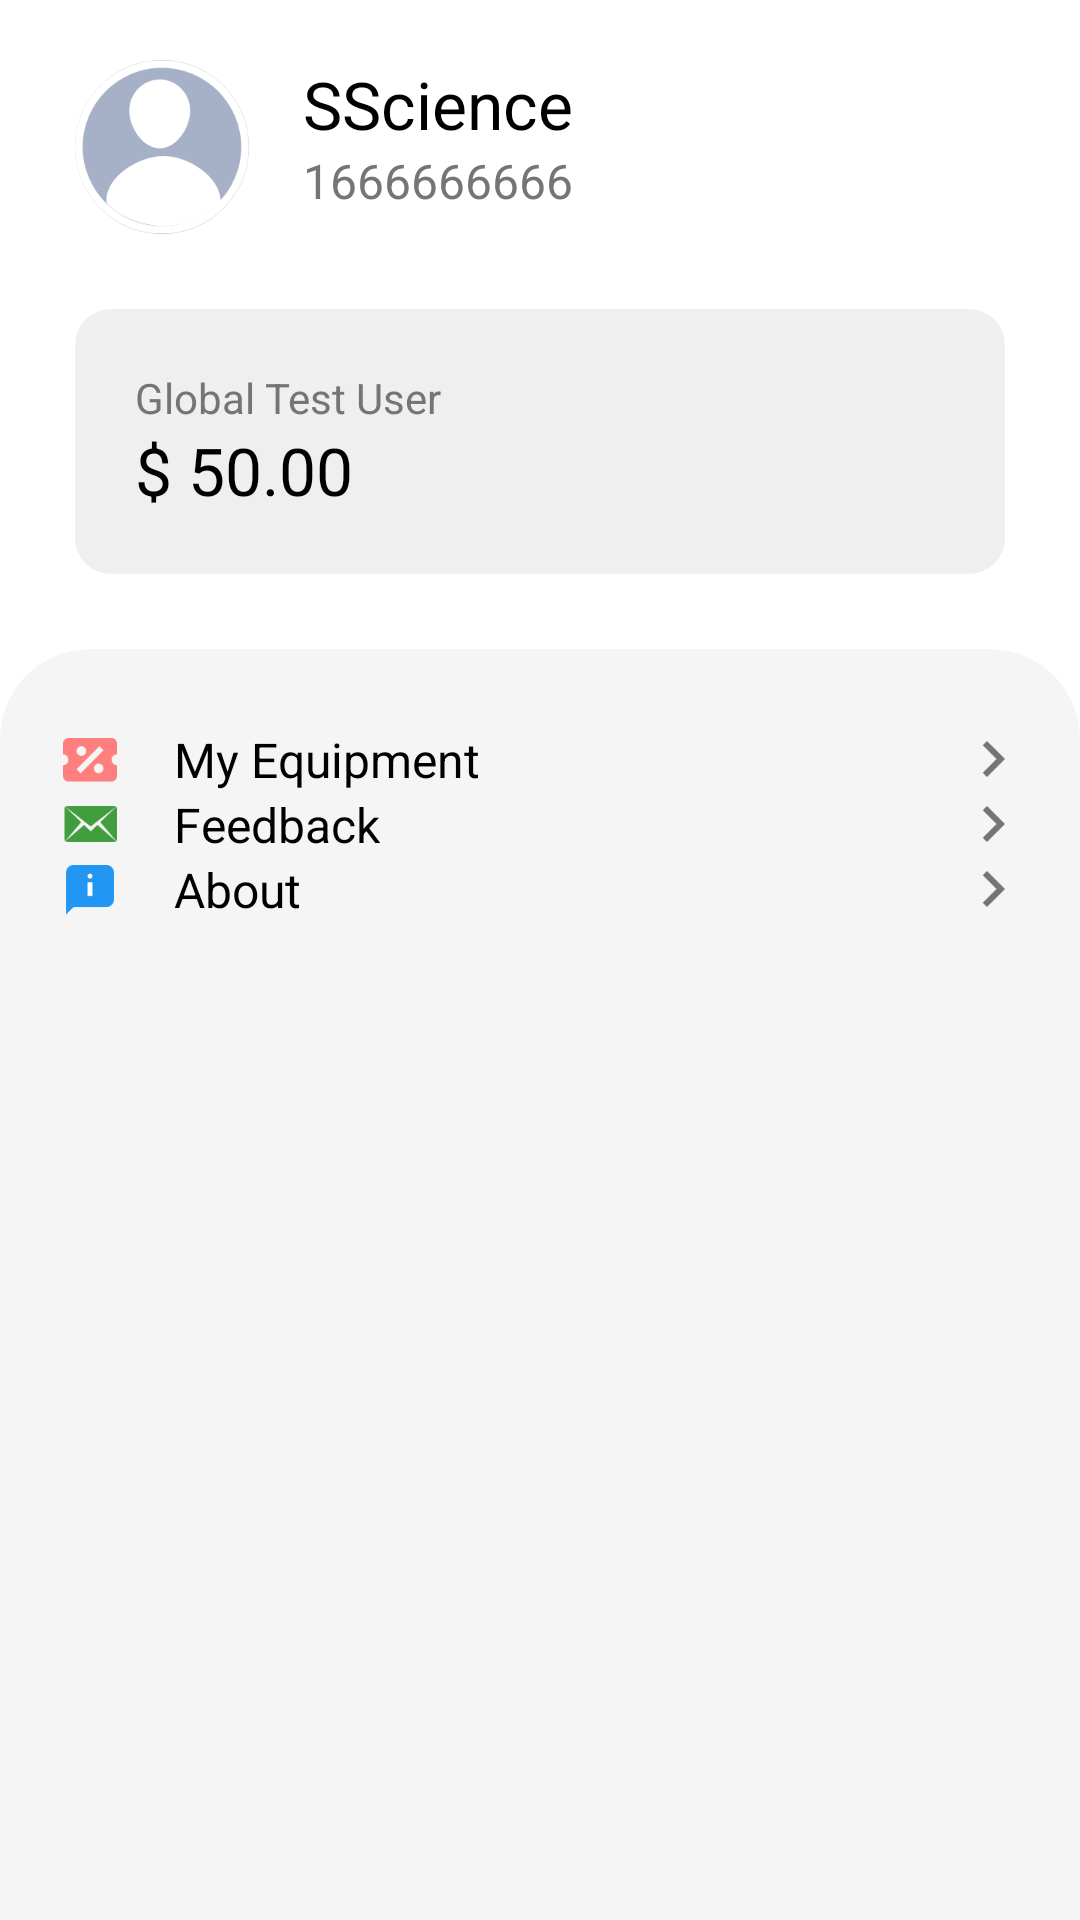

Produce the Android XML layout that renders to this screen, including the resource entries it uses.
<!-- AndroidManifest.xml: application theme AppTheme -->
<!-- res/layout/fragment_me.xml -->
<?xml version="1.0" encoding="utf-8"?>
<RelativeLayout xmlns:android="http://schemas.android.com/apk/res/android"
    xmlns:app="http://schemas.android.com/apk/res-auto"
    xmlns:tools="http://schemas.android.com/tools"
    android:layout_width="match_parent"
    android:layout_height="match_parent"
    android:background="@android:color/white">

    <RelativeLayout
        android:id="@+id/rl_name"
        android:layout_width="match_parent"
        android:layout_height="wrap_content"
        android:layout_marginStart="25dp"
        android:layout_marginTop="20dp"
        android:layout_marginEnd="25dp">

        <ImageView
            android:id="@+id/iv_head"
            android:layout_width="58dp"
            android:layout_height="58dp"
            android:src="@drawable/icon_head_default" />

        <TextView
            android:id="@+id/tv_name"
            android:layout_width="wrap_content"
            android:layout_height="wrap_content"
            android:layout_marginStart="18dp"
            android:layout_toEndOf="@id/iv_head"
            android:text="SScience"
            android:textColor="@color/text_color"
            android:textSize="22sp" />

        <TextView
            android:id="@+id/tv_phone"
            android:layout_width="wrap_content"
            android:layout_height="wrap_content"
            android:layout_marginStart="18dp"
            android:layout_toEndOf="@id/iv_head"
            android:layout_below="@+id/tv_name"
            android:text="1666666666"
            android:textColor="@color/subtext_color"
            android:textSize="16sp" />
    </RelativeLayout>

    <RelativeLayout
        android:id="@+id/rl_credit"
        android:layout_width="match_parent"
        android:layout_height="wrap_content"
        android:layout_below="@id/rl_name"
        android:layout_marginStart="25dp"
        android:layout_marginTop="25dp"
        android:layout_marginEnd="25dp"
        android:background="@drawable/me_coins_bg"
        android:padding="20dp">

        <LinearLayout
            android:layout_width="wrap_content"
            android:layout_height="wrap_content"
            android:orientation="vertical">

            <TextView
                android:layout_width="wrap_content"
                android:layout_height="wrap_content"
                android:text="Global Test User"
                android:textColor="@color/subtext_color"
                android:textSize="14sp" />

            <TextView
                android:id="@+id/tv_credit"
                android:layout_width="wrap_content"
                android:layout_height="wrap_content"
                android:layout_marginTop="@dimen/activity_vertical_margin"
                android:text="$ 50.00"
                android:textColor="@color/text_color"
                android:textSize="22sp" />
        </LinearLayout>

    </RelativeLayout>

    <androidx.core.widget.NestedScrollView
        android:layout_width="match_parent"
        android:layout_height="match_parent"
        android:layout_below="@id/rl_credit"
        android:layout_marginTop="25dp"
        android:background="@drawable/me_settings">

        <LinearLayout
            android:layout_width="match_parent"
            android:layout_height="match_parent"
            android:orientation="vertical">

            <RelativeLayout
                android:id="@+id/rl_equipment"
                android:layout_width="match_parent"
                android:layout_height="wrap_content"
                android:layout_marginTop="26dp"
                android:background="?attr/selectableItemBackground"
                android:clickable="true"
                android:paddingTop="@dimen/activity_vertical_margin"
                android:paddingBottom="@dimen/activity_vertical_margin"
                android:paddingEnd="20dp"
                android:paddingStart="20dp">

                <ImageView
                    android:id="@+id/iv_equipment"
                    android:layout_width="20dp"
                    android:layout_height="20dp"
                    android:layout_centerVertical="true"
                    android:src="@drawable/icon_equipment" />

                <TextView
                    android:layout_width="wrap_content"
                    android:layout_height="wrap_content"
                    android:layout_centerVertical="true"
                    android:layout_marginStart="18dp"
                    android:layout_toRightOf="@id/iv_equipment"
                    android:text="My Equipment"
                    android:textColor="@color/text_color"
                    android:textSize="16sp" />

                <ImageView
                    android:layout_width="18dp"
                    android:layout_height="18dp"
                    android:layout_alignParentEnd="true"
                    android:layout_centerVertical="true"
                    android:src="@drawable/icon_arrow_right_white"
                    android:tint="@color/subtext_color" />
            </RelativeLayout>

            <RelativeLayout
                android:id="@+id/rl_feedback"
                android:layout_width="match_parent"
                android:layout_height="wrap_content"
                android:background="?attr/selectableItemBackground"
                android:clickable="true"
                android:paddingTop="@dimen/activity_vertical_margin"
                android:paddingBottom="@dimen/activity_vertical_margin"
                android:paddingEnd="20dp"
                android:paddingStart="20dp">

                <ImageView
                    android:id="@+id/iv_feedback"
                    android:layout_width="20dp"
                    android:layout_height="20dp"
                    android:layout_centerVertical="true"
                    android:src="@drawable/icon_contact_us" />

                <TextView
                    android:layout_width="wrap_content"
                    android:layout_height="wrap_content"
                    android:layout_centerVertical="true"
                    android:layout_marginStart="18dp"
                    android:layout_toRightOf="@id/iv_feedback"
                    android:text="Feedback"
                    android:textColor="@color/text_color"
                    android:textSize="16sp" />

                <ImageView
                    android:layout_width="18dp"
                    android:layout_height="18dp"
                    android:layout_alignParentEnd="true"
                    android:layout_centerVertical="true"
                    android:src="@drawable/icon_arrow_right_white"
                    android:tint="@color/subtext_color" />
            </RelativeLayout>

            <RelativeLayout
                android:id="@+id/rl_about"
                android:layout_width="match_parent"
                android:layout_height="wrap_content"
                android:background="?attr/selectableItemBackground"
                android:clickable="true"
                android:paddingTop="@dimen/activity_vertical_margin"
                android:paddingBottom="@dimen/activity_vertical_margin"
                android:paddingEnd="20dp"
                android:paddingStart="20dp">

                <ImageView
                    android:id="@+id/iv_about"
                    android:layout_width="20dp"
                    android:layout_height="20dp"
                    android:layout_centerVertical="true"
                    android:src="@drawable/icon_about" />

                <TextView
                    android:layout_width="wrap_content"
                    android:layout_height="wrap_content"
                    android:layout_centerVertical="true"
                    android:layout_marginStart="18dp"
                    android:layout_toRightOf="@id/iv_about"
                    android:text="About"
                    android:textColor="@color/text_color"
                    android:textSize="16sp" />

                <ImageView
                    android:layout_width="18dp"
                    android:layout_height="18dp"
                    android:layout_alignParentEnd="true"
                    android:layout_centerVertical="true"
                    android:src="@drawable/icon_arrow_right_white"
                    android:tint="@color/subtext_color" />
            </RelativeLayout>
        </LinearLayout>
    </androidx.core.widget.NestedScrollView>

</RelativeLayout>
<!-- resources referenced by this layout -->
<resources>
  <color name="subtext_color">#757575</color>
  <color name="text_color">#000000</color>
  <!-- drawable icon_about: png bitmap (drawable-xxhdpi, 948 bytes) -->
  <!-- drawable icon_arrow_right_white: png bitmap (drawable-xxhdpi, 462 bytes) -->
  <!-- drawable icon_contact_us: png bitmap (drawable-xxhdpi, 2005 bytes) -->
  <!-- drawable icon_equipment: png bitmap (drawable-xxhdpi, 1918 bytes) -->
  <!-- drawable icon_head_default: png bitmap (drawable-xxhdpi, 15835 bytes) -->
  <!-- drawable me_coins_bg (drawable) -->
  <?xml version="1.0" encoding="utf-8"?>
  <shape xmlns:android="http://schemas.android.com/apk/res/android"
      android:shape="rectangle">
      <corners android:radius="12dp" />
      <solid android:color="@color/me_coins_bg" />
  </shape>
  <!-- drawable me_settings (drawable) -->
  <?xml version="1.0" encoding="utf-8"?>
  <shape xmlns:android="http://schemas.android.com/apk/res/android"
         android:shape="rectangle">
  
      <solid android:color="@color/me_settings_bg"/>
  
      <corners android:bottomLeftRadius="0dp"
               android:bottomRightRadius="0dp"
               android:topLeftRadius="30dp"
               android:topRightRadius="30dp"/>
  
  </shape>
  <style name="AppTheme" parent="Theme.MaterialComponents.DayNight.NoActionBar">
          <item name="colorPrimary">@color/accent</item>
          <item name="colorPrimaryDark">@color/accent</item>
          <item name="colorAccent">@color/accent</item>
          <item name="windowNoTitle">true</item>
          <item name="android:windowBackground">@color/window_background</item>
          <item name="android:colorControlNormal">@color/accent</item>
          <item name="android:windowLightStatusBar">true</item>
          <item name="android:navigationBarColor">@color/navigation_background</item>
          <item name="android:listDivider">@drawable/list_divider</item>
      </style>
  <color name="me_coins_bg">#10000000</color>
  <color name="me_settings_bg">#0A000000</color>
  <color name="accent">#F9BB2D</color>
  <color name="window_background">#F9F9F9</color>
  <color name="navigation_background">#FFFFFF</color>
  <!-- drawable list_divider (drawable) -->
  <?xml version="1.0" encoding="utf-8"?>
  <shape xmlns:android="http://schemas.android.com/apk/res/android"
         android:shape="rectangle" >
      <gradient
          android:centerColor="@color/list_divider"
          android:endColor="@color/list_divider"
          android:startColor="@color/list_divider"
          android:type="linear" />
      <size android:height="2px"/>
  
  </shape>
  <color name="list_divider">#77B3B3B3</color>
</resources>
